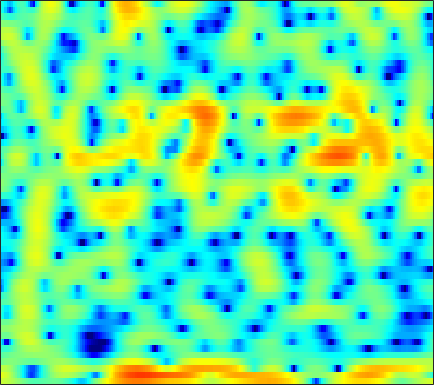

Data behind this chart, as committed beside it:
3.2425, 3.1661, 2.9756, 2.7168, 2.4775, 2.0952, 1.6414, 1.2628, 0.7122, 0.12963, -0.46629, -0.89721, -1.4221, -1.8326, -2.0317, -2.2234, -2.2838, -2.2441, -2.1189, -1.9196, -1.6907, -1.5255, -1.3194, -1.1518
4.617, 4.307, 3.776, 3.103, 2.493, 1.534, 0.3875, -0.6105, -2.141, -3.934, -6.054, -7.894, -10.73, -13.73, -15.12, -14.06, -11.32, -9.297, -6.959, -5.02, -3.381, -2.309, -1.099, -0.08883
2.646, 2.604, 2.38, 1.967, 1.525, 0.7556, -0.2359, -1.131, -2.53, -4.178, -6.105, -7.748, -10.18, -12.76, -14.24, -14.25, -12.06, -10, -7.397, -5.127, -3.2, -1.945, -0.5237, 0.6679
-0.7383, -0.4088, -0.1033, 0.06325, 0.112, 0.07785, -0.04413, -0.1808, -0.4012, -0.6427, -0.8873, -1.051, -1.226, -1.334, -1.357, -1.305, -1.165, -1.004, -0.724, -0.3953, -0.03624, 0.2308, 0.5654, 0.8605
-2.001, -1.732, -1.405, -1.104, -0.8939, -0.6321, -0.3919, -0.2213, -0.01593, 0.1676, 0.326, 0.4265, 0.5461, 0.6411, 0.6994, 0.7626, 0.8036, 0.8258, 0.8387, 0.8307, 0.7984, 0.754, 0.6617, 0.5319
-3.574, -3.732, -3.763, -3.504, -3.112, -2.39, -1.561, -0.9382, -0.1619, 0.5093, 1.06, 1.389, 1.716, 1.921, 1.999, 2.013, 1.933, 1.82, 1.609, 1.343, 1.045, 0.8058, 0.4771, 0.1501
-6.301, -9.446, -18.18, -19.45, -11.02, -5.765, -2.598, -0.904, 0.7885, 2.001, 2.853, 3.291, 3.642, 3.747, 3.672, 3.379, 2.872, 2.358, 1.508, 0.5049, -0.5673, -1.344, -2.188, -2.664
-0.4064, -0.7578, -1.006, -0.8803, -0.5304, 0.1845, 1.037, 1.668, 2.425, 3.032, 3.45, 3.629, 3.677, 3.492, 3.191, 2.554, 1.607, 0.6657, -0.9785, -3.226, -6.409, -9.907, -18.35, -19.76
0.4253, 0.4354, 0.5079, 0.6642, 0.8394, 1.141, 1.486, 1.752, 2.081, 2.341, 2.505, 2.542, 2.463, 2.223, 1.93, 1.381, 0.6559, 0.003027, -0.996, -2.089, -3.185, -3.922, -4.659, -4.985
-0.8187, -0.9315, -0.9562, -0.792, -0.5362, -0.04613, 0.5314, 0.9746, 1.526, 1.974, 2.285, 2.415, 2.438, 2.285, 2.059, 1.619, 1.034, 0.5248, -0.2147, -0.9699, -1.669, -2.111, -2.552, -2.79
-3.839, -5.448, -7.474, -7.632, -6.112, -3.511, -1.244, 0.132, 1.566, 2.599, 3.294, 3.61, 3.778, 3.672, 3.414, 2.834, 1.99, 1.176, -0.1407, -1.7, -3.367, -4.508, -5.436, -5.294
-3.443, -4.856, -6.512, -6.615, -5.35, -3.021, -0.8735, 0.4683, 1.89, 2.927, 3.618, 3.928, 4.08, 3.936, 3.632, 2.967, 1.969, 0.9711, -0.7522, -3.082, -6.292, -9.495, -13.6, -11.14
-1.963, -2.042, -1.958, -1.617, -1.202, -0.488, 0.3131, 0.9149, 1.636, 2.215, 2.613, 2.777, 2.809, 2.627, 2.353, 1.814, 1.099, 0.4637, -0.4777, -1.452, -2.353, -2.879, -3.281, -3.288
-3.737, -3.381, -2.668, -1.789, -1.086, -0.157, 0.7037, 1.279, 1.917, 2.388, 2.67, 2.751, 2.675, 2.394, 2.052, 1.436, 0.6815, 0.0616, -0.7622, -1.477, -1.988, -2.19, -2.217, -2.042
-12.16, -9.495, -6.181, -3.575, -2.003, -0.3051, 1.045, 1.851, 2.685, 3.258, 3.568, 3.631, 3.476, 3.02, 2.47, 1.43, -0.006658, -1.378, -3.602, -5.987, -7.364, -6.924, -5.11, -3.226
-10.44, -8.9, -6.485, -4.26, -2.806, -1.145, 0.2228, 1.072, 1.994, 2.674, 3.112, 3.266, 3.227, 2.889, 2.417, 1.456, 0.04235, -1.362, -3.785, -6.673, -8.499, -7.668, -5.103, -2.812
-7.654, -7.137, -6.257, -5.228, -4.406, -3.28, -2.169, -1.367, -0.3683, 0.4922, 1.192, 1.586, 1.926, 2.045, 1.985, 1.719, 1.269, 0.8479, 0.2529, -0.2566, -0.5584, -0.6128, -0.4633, -0.1415
-9.379, -9.094, -8.713, -8.286, -7.82, -6.885, -5.601, -4.485, -2.943, -1.505, -0.2495, 0.5422, 1.387, 1.99, 2.291, 2.504, 2.537, 2.459, 2.253, 1.958, 1.63, 1.367, 1.026, 0.7106
-10.87, -11.06, -12.16, -14.44, -16.96, -17.59, -12.47, -8.909, -5.319, -2.61, -0.5441, 0.6847, 1.971, 2.913, 3.419, 3.851, 4.03, 4.004, 3.775, 3.325, 2.658, 2.027, 1.004, -0.1859
-8.967, -9.058, -9.573, -10.37, -10.82, -10.38, -8.366, -6.381, -3.826, -1.611, 0.2346, 1.394, 2.647, 3.587, 4.1, 4.543, 4.705, 4.646, 4.31, 3.677, 2.693, 1.703, -0.03899, -2.445
-6.514, -6.381, -6.186, -5.935, -5.637, -5.028, -4.148, -3.332, -2.135, -0.8607, 0.3708, 1.227, 2.23, 3.04, 3.508, 3.921, 4.083, 4.036, 3.733, 3.155, 2.286, 1.429, 0.04189, -1.62
-5.389, -5.371, -5.366, -5.321, -5.217, -4.899, -4.352, -3.771, -2.787, -1.623, -0.4058, 0.4758, 1.555, 2.463, 3.005, 3.515, 3.78, 3.807, 3.619, 3.178, 2.511, 1.865, 0.8526, -0.2791
-5.308, -5.614, -6.194, -6.964, -7.659, -8.567, -8.922, -8.368, -6.535, -4.224, -1.994, -0.5241, 1.135, 2.437, 3.192, 3.915, 4.322, 4.426, 4.308, 3.892, 3.214, 2.542, 1.438, 0.1385
-6.285, -6.698, -7.497, -8.795, -10.28, -13.6, -19.68, -19.36, -11.38, -6.324, -2.846, -0.8601, 1.221, 2.79, 3.675, 4.511, 4.972, 5.091, 4.95, 4.477, 3.647, 2.8, 1.337, -0.524
-9.234, -9.268, -9.245, -9.173, -9.031, -8.682, -7.932, -7.022, -5.279, -3.287, -1.286, 0.08919, 1.697, 2.986, 3.748, 4.48, 4.879, 4.966, 4.779, 4.262, 3.371, 2.445, 0.8606, -1.199
-15.63, -15.81, -14.96, -12.99, -11.23, -8.969, -6.918, -5.488, -3.67, -2.002, -0.4527, 0.622, 1.887, 2.939, 3.575, 4.196, 4.557, 4.642, 4.491, 4.03, 3.27, 2.483, 1.145, -0.5252
-21.09, -25.08, -23.38, -16.55, -13.03, -9.66, -7.1, -5.509, -3.71, -2.133, -0.7148, 0.2575, 1.421, 2.436, 3.068, 3.726, 4.151, 4.304, 4.291, 3.999, 3.439, 2.846, 1.813, 0.5373
-10.8, -10.64, -10.1, -9.147, -8.283, -7.113, -6.039, -5.297, -4.324, -3.246, -2.058, -1.112, 0.1693, 1.361, 2.167, 3.06, 3.704, 4.016, 4.194, 4.106, 3.728, 3.27, 2.437, 1.364
-3.645, -3.78, -3.977, -4.193, -4.455, -4.973, -5.782, -6.58, -7.675, -7.918, -6.493, -4.706, -2.247, -0.1326, 1.166, 2.536, 3.528, 4.048, 4.435, 4.52, 4.298, 3.939, 3.191, 2.124
0.05171, -0.3094, -0.8738, -1.589, -2.283, -3.542, -5.358, -7.305, -11.22, -15.55, -11.4, -7.506, -3.769, -1.148, 0.3253, 1.811, 2.878, 3.443, 3.927, 4.11, 4.032, 3.796, 3.233, 2.365
0.5819, 0.2569, -0.2026, -0.7426, -1.195, -1.886, -2.648, -3.205, -3.811, -3.964, -3.579, -2.977, -1.945, -0.8979, -0.1654, 0.6775, 1.343, 1.726, 2.102, 2.311, 2.353, 2.272, 2.028, 1.634
-0.09675, -0.2069, -0.3128, -0.3983, -0.4824, -0.6096, -0.7689, -0.8954, -1.02, -1.106, -1.105, -1.047, -0.9231, -0.7498, -0.6084, -0.4004, -0.1714, 0.01107, 0.2405, 0.4633, 0.6259, 0.71, 0.7617, 0.7578
-1.809, -1.396, -0.7413, -0.1161, 0.2671, 0.6448, 0.8646, 0.9261, 0.8929, 0.6999, 0.3972, 0.08694, -0.4443, -1.027, -1.471, -1.951, -2.156, -2.079, -1.761, -1.285, -0.8231, -0.529, -0.2586, -0.09143
-6.419, -3.7, -1.137, 0.5853, 1.522, 2.385, 2.904, 3.087, 3.054, 2.746, 2.108, 1.384, 0.04512, -1.838, -3.66, -6.594, -8.649, -7.94, -5.372, -3.243, -1.837, -1.263, -1.03, -1.313
-3.59, -2.09, -0.2616, 1.182, 2.046, 2.902, 3.435, 3.641, 3.646, 3.349, 2.689, 1.955, 0.5922, -1.366, -3.285, -6.394, -8.657, -7.768, -5.091, -2.856, -1.57, -1.172, -1.401, -2.682
-2.34, -2.098, -1.506, -0.7337, -0.1683, 0.5125, 1.02, 1.255, 1.387, 1.241, 0.8916, 0.4999, -0.1671, -0.8994, -1.442, -1.979, -2.2, -2.112, -1.657, -1.079, -0.5999, -0.3691, -0.326, -0.5742
-6.743, -6.725, -5.893, -4.602, -3.658, -2.581, -1.782, -1.398, -1.169, -1.214, -1.482, -1.803, -2.263, -2.611, -2.728, -2.645, -2.25, -1.817, -1.116, -0.4109, 0.2752, 0.7157, 1.202, 1.592
-27.61, -21.32, -12.28, -8.239, -6.289, -4.544, -3.491, -3.041, -2.905, -3.186, -3.967, -4.83, -6.286, -7.708, -8.108, -7.188, -5.255, -3.718, -1.962, -0.4976, 0.6669, 1.377, 2.161, 2.794
-8.685, -8.62, -7.595, -6.192, -5.158, -4.057, -3.343, -3.087, -3.098, -3.636, -4.741, -6.068, -8.928, -14.02, -18.55, -12.74, -7.248, -4.561, -2, -0.2174, 1.045, 1.758, 2.468, 2.994
-6.706, -5.981, -4.914, -3.947, -3.311, -2.666, -2.235, -2.097, -2.092, -2.319, -2.659, -3.016, -3.446, -3.673, -3.509, -2.766, -1.57, -0.6338, 0.5021, 1.349, 1.898, 2.096, 2.122, 1.956
-8.104, -5.607, -3.54, -2.336, -1.809, -1.549, -1.612, -1.782, -2.043, -2.103, -1.837, -1.431, -0.6551, 0.1894, 0.8135, 1.653, 2.356, 2.811, 3.167, 3.242, 2.905, 2.343, 1.094, -0.8613
-2.391, -1.879, -1.345, -1.115, -1.261, -1.898, -3.221, -4.714, -7.465, -9.725, -7.953, -5.223, -2.167, 0.1195, 1.415, 2.69, 3.551, 3.939, 4.144, 3.951, 3.309, 2.504, 0.9263, -1.342
-0.3099, -0.3986, -0.607, -0.9876, -1.438, -2.315, -3.673, -5.087, -7.447, -9.141, -7.619, -5.285, -2.406, -0.2108, 1.054, 2.272, 3.066, 3.387, 3.52, 3.3, 2.78, 2.21, 1.262, 0.1673
-0.4898, -0.6779, -0.9454, -1.242, -1.454, -1.75, -1.996, -2.14, -2.185, -1.915, -1.299, -0.6181, 0.38, 1.357, 1.989, 2.646, 3.034, 3.157, 3.064, 2.716, 2.129, 1.54, 0.5733, -0.5312
-1.685, -2.127, -2.664, -2.971, -2.972, -2.646, -2.021, -1.439, -0.6032, 0.2377, 1.058, 1.635, 2.33, 2.905, 3.224, 3.483, 3.527, 3.416, 3.06, 2.476, 1.652, 0.8736, -0.3824, -1.907
-3.724, -5.128, -7.529, -9.831, -9.95, -7.452, -4.518, -2.656, -0.6537, 0.8873, 2.087, 2.779, 3.483, 3.932, 4.113, 4.139, 3.933, 3.613, 2.991, 2.135, 1.059, 0.1296, -1.244, -2.793
-4.112, -5.582, -8.278, -11.27, -11.38, -7.889, -4.302, -2.196, -0.018, 1.608, 2.802, 3.466, 4.066, 4.37, 4.416, 4.237, 3.782, 3.253, 2.304, 1.076, -0.4121, -1.659, -3.413, -5.049
-3.044, -3.176, -3.268, -3.094, -2.691, -1.758, -0.5641, 0.3816, 1.559, 2.563, 3.332, 3.755, 4.098, 4.19, 4.086, 3.711, 3.039, 2.338, 1.089, -0.5663, -2.697, -4.712, -8.141, -12.66
-3.831, -3.034, -2.04, -1.132, -0.4812, 0.3678, 1.181, 1.751, 2.429, 2.992, 3.402, 3.599, 3.708, 3.631, 3.431, 2.968, 2.255, 1.55, 0.326, -1.257, -3.244, -5.059, -7.943, -11.17
-5.201, -3.548, -1.842, -0.5157, 0.2887, 1.149, 1.829, 2.233, 2.643, 2.923, 3.09, 3.135, 3.1, 2.94, 2.743, 2.354, 1.804, 1.266, 0.3719, -0.7165, -2.007, -3.071, -4.543, -5.907
-3.234, -1.91, -0.4712, 0.6351, 1.277, 1.901, 2.296, 2.461, 2.535, 2.473, 2.327, 2.197, 2.023, 1.871, 1.773, 1.626, 1.413, 1.166, 0.7116, 0.06823, -0.7722, -1.523, -2.653, -3.93
0.317, 1.024, 1.83, 2.415, 2.702, 2.88, 2.805, 2.58, 2.066, 1.338, 0.4728, -0.138, -0.6969, -0.7431, -0.4831, 0.07295, 0.6129, 0.9091, 1.069, 0.9114, 0.4453, -0.1178, -1.176, -2.605
2.594, 2.993, 3.374, 3.575, 3.579, 3.368, 2.868, 2.261, 1.058, -0.7285, -3.37, -6.205, -10.78, -9.78, -6.348, -2.916, -0.699, 0.4115, 1.319, 1.716, 1.657, 1.33, 0.506, -0.7618
2.258, 2.45, 2.575, 2.565, 2.457, 2.145, 1.617, 1.047, -0.01061, -1.487, -3.423, -5.136, -6.984, -6.575, -5.006, -2.686, -0.8001, 0.2539, 1.259, 1.845, 2.034, 1.935, 1.515, 0.7511
0.2272, 0.1949, 0.09649, -0.06132, -0.184, -0.3497, -0.5444, -0.7251, -1.032, -1.424, -1.844, -2.086, -2.206, -1.992, -1.599, -0.8602, -0.02446, 0.5886, 1.294, 1.812, 2.114, 2.188, 2.083, 1.748
-2.233, -2.649, -3.291, -3.867, -4.093, -3.963, -3.476, -3.031, -2.496, -2.11, -1.89, -1.781, -1.647, -1.453, -1.184, -0.6654, 0.02145, 0.6101, 1.388, 2.079, 2.618, 2.886, 3.028, 2.947
-4.281, -5.385, -7.874, -11.76, -14.41, -11.74, -7.657, -5.56, -3.775, -2.812, -2.454, -2.533, -2.939, -3.43, -3.611, -3.17, -1.908, -0.7026, 0.9203, 2.303, 3.347, 3.899, 4.327, 4.408
-4.207, -4.802, -6.299, -8.187, -9.039, -8.01, -5.806, -4.369, -3.071, -2.529, -2.722, -3.417, -5.31, -9.054, -14.95, -17.86, -7.548, -3.651, -0.271, 2.007, 3.542, 4.325, 4.96, 5.145
